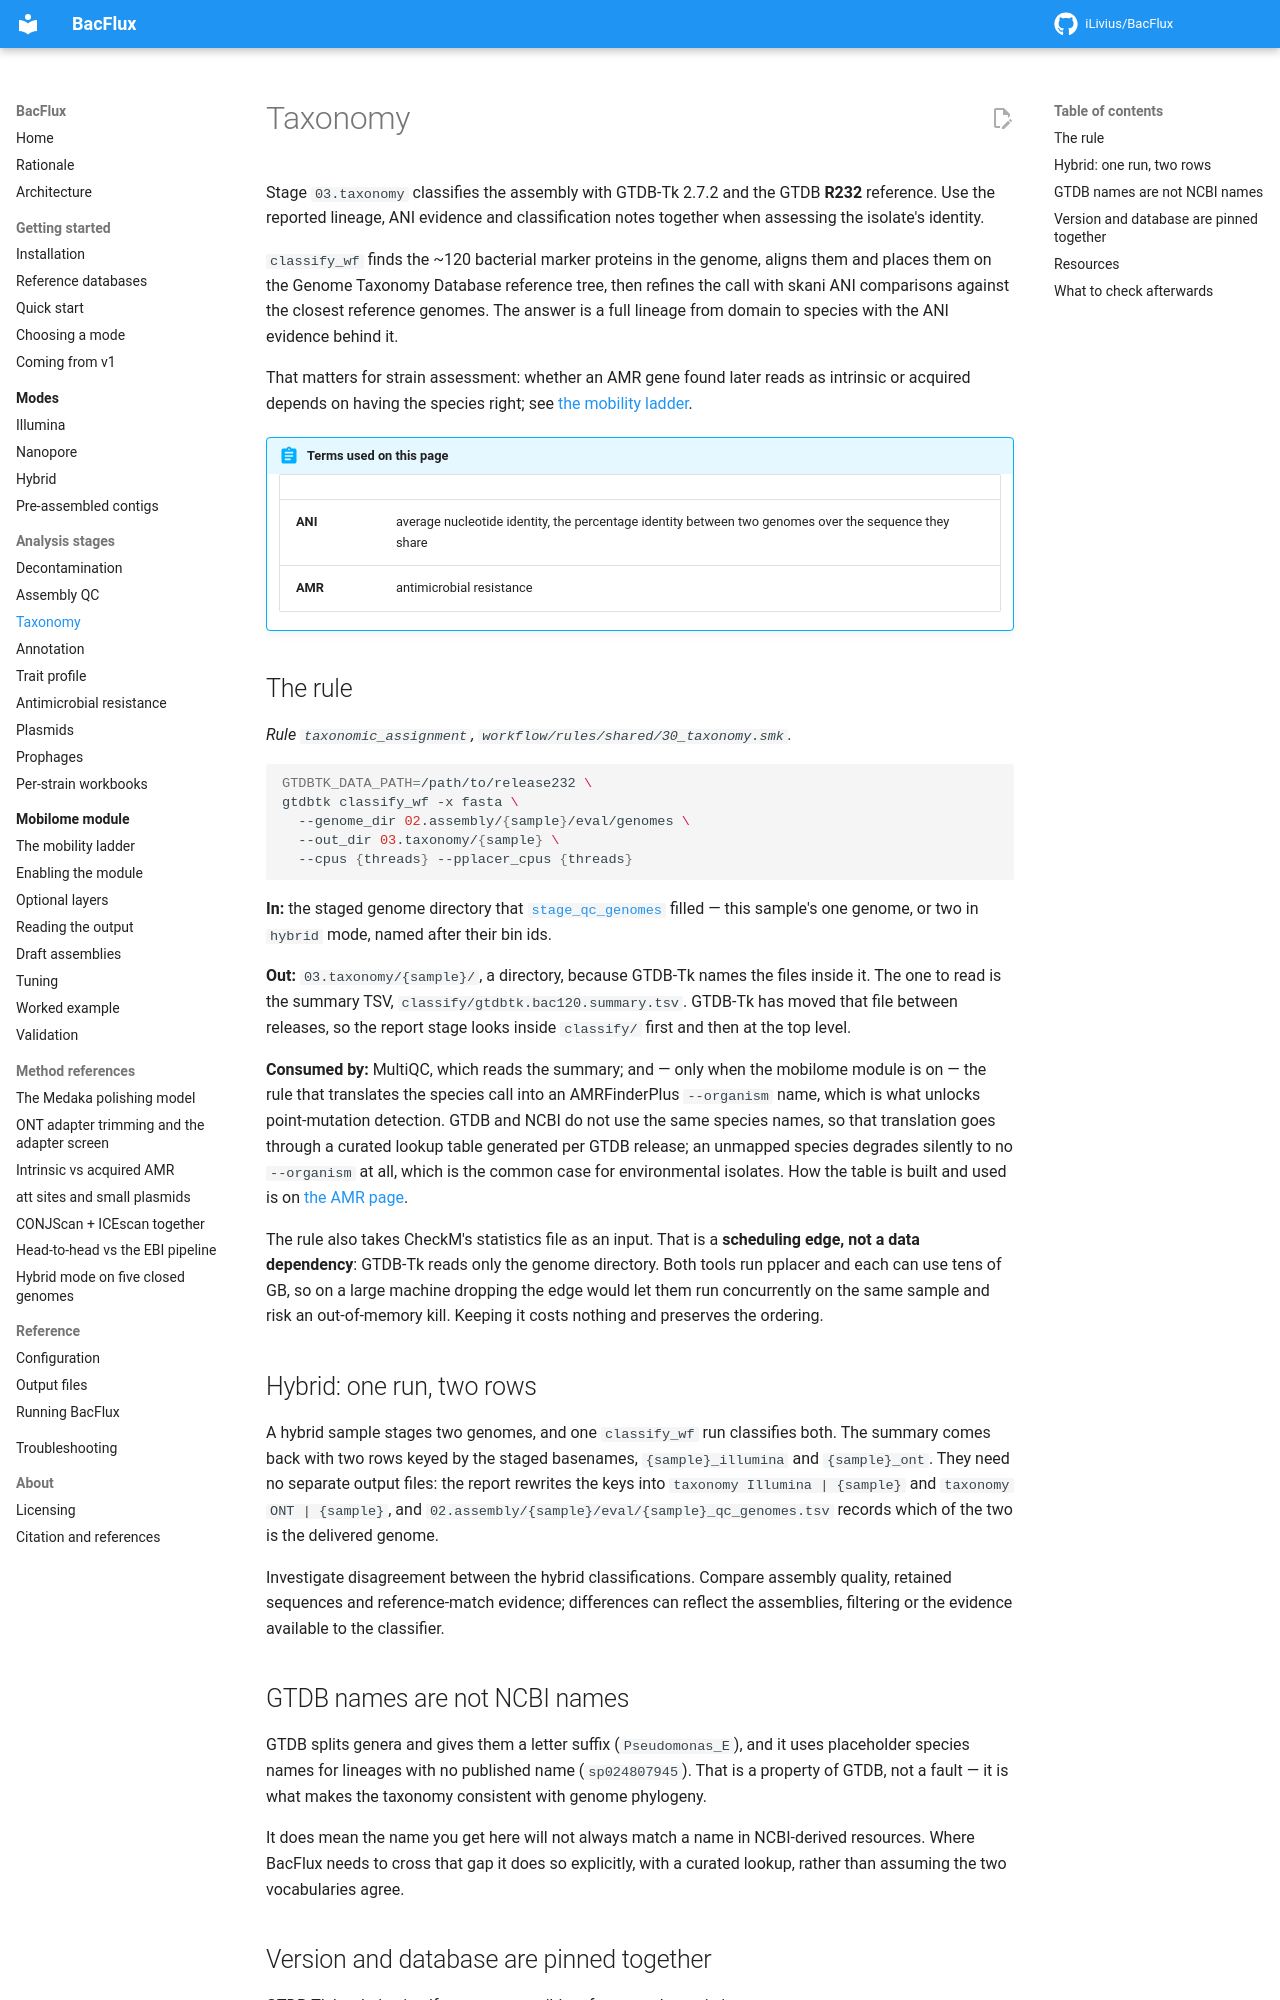

repository: iLivius/BacFlux · page: analysis/taxonomy/index.html · generator: mkdocs

# Taxonomy

Stage `03.taxonomy` classifies the assembly with GTDB-Tk 2.7.2 and the GTDB
**R232** reference. Use the reported lineage, ANI evidence and classification
notes together when assessing the isolate's identity.

`classify_wf` finds the ~120 bacterial marker proteins in the genome, aligns them and
places them on the Genome Taxonomy Database reference tree, then refines the call with
skani ANI comparisons against the closest reference genomes. The answer is a full
lineage from domain to species with the ANI evidence behind it.

That matters for strain assessment: whether an AMR gene found later
reads as intrinsic or acquired depends on having the species right; see
[the mobility ladder](../mobilome/mobility-ladder.md).

!!! abstract "Terms used on this page"

    | | |
    |---|---|
    | **ANI** | average nucleotide identity, the percentage identity between two genomes over the sequence they share |
    | **AMR** | antimicrobial resistance |

## The rule

*Rule `taxonomic_assignment`, `workflow/rules/shared/30_taxonomy.smk`.*

```bash
GTDBTK_DATA_PATH=/path/to/release232 \
gtdbtk classify_wf -x fasta \
  --genome_dir 02.assembly/{sample}/eval/genomes \
  --out_dir 03.taxonomy/{sample} \
  --cpus {threads} --pplacer_cpus {threads}
```

**In:** the staged genome directory that
[`stage_qc_genomes`](assembly-qc.md#staging-one-genome-or-two) filled — this sample's
one genome, or two in `hybrid` mode, named after their bin ids.

**Out:** `03.taxonomy/{sample}/`, a directory, because GTDB-Tk names the files inside
it. The one to read is the summary TSV, `classify/gtdbtk.bac120.summary.tsv`. GTDB-Tk
has moved that file between releases, so the report stage looks inside `classify/`
first and then at the top level.

**Consumed by:** MultiQC, which reads the summary; and — only when the mobilome module
is on — the rule that translates the species call into an AMRFinderPlus `--organism`
name, which is what unlocks point-mutation detection. GTDB and NCBI do not use the same
species names, so that translation goes through a curated lookup table generated per
GTDB release; an unmapped species degrades silently to no `--organism` at all, which is
the common case for environmental isolates. How the table is built and used is on
[the AMR page](amr.md#gtdb-to-amrfinderplus-organism).

The rule also takes CheckM's statistics file as an input. That is a **scheduling edge,
not a data dependency**: GTDB-Tk reads only the genome directory. Both tools run
pplacer and each can use tens of GB, so on a large machine dropping the edge would let
them run concurrently on the same sample and risk an out-of-memory kill. Keeping it
costs nothing and preserves the ordering.

## Hybrid: one run, two rows

A hybrid sample stages two genomes, and one `classify_wf` run classifies both. The
summary comes back with two rows keyed by the staged basenames, `{sample}_illumina` and
`{sample}_ont`. They need no separate output files: the report rewrites the keys into
`taxonomy Illumina | {sample}` and `taxonomy ONT | {sample}`, and
`02.assembly/{sample}/eval/{sample}_qc_genomes.tsv` records which of the two is the
delivered genome.

Investigate disagreement between the hybrid classifications. Compare assembly
quality, retained sequences and reference-match evidence; differences can reflect
the assemblies, filtering or the evidence available to the classifier.

## GTDB names are not NCBI names

GTDB splits genera and gives them a letter suffix (`Pseudomonas_E`), and it uses
placeholder species names for lineages with no published name (`sp024807945`). That is
a property of GTDB, not a fault — it is what makes the taxonomy consistent with genome
phylogeny.

It does mean the name you get here will not always match a name in NCBI-derived
resources. Where BacFlux needs to cross that gap it does so explicitly, with a curated
lookup, rather than assuming the two vocabularies agree.
